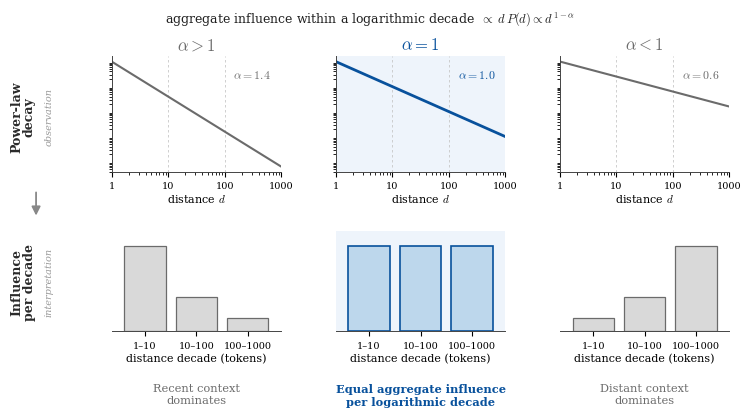

Write the Python code that produced this figure.
#!/usr/bin/env python3
"""Conceptual three-regime schematic for the alpha ~ 1 boundary (NON-data figure).

Three columns: alpha>1, alpha=1, alpha<1.
 Top row:    power-law decay P(d) ~ d^-alpha on log-log axes (slopes ~ -1.4, -1, -0.6),
             dashed decade guides at 10 and 100.
 Bottom row: three equal-width logarithmic distance bands (1-10, 10-100, 100-1000)
             whose heights = aggregate influence per decade ~ d P(d) ~ d^(1-alpha):
             decreasing / flat / increasing. Bands are conceptual, not empirical.
Middle panel is visually emphasized.
Saved as schematic_alpha1.pdf for inclusion in main_nhb.tex.
"""
import numpy as np
import matplotlib
matplotlib.use("Agg")
import matplotlib.pyplot as plt
from matplotlib.patches import Rectangle

plt.rcParams.update({
    "font.size": 8.5, "font.family": "serif",
    "axes.linewidth": 0.7, "axes.edgecolor": "#444444",
    "mathtext.fontset": "cm",
})

GREY   = "#6b6b6b"      # side-panel ink
ACC    = "#08519c"      # emphasized middle-panel ink
TINT   = "#eef4fb"      # faint middle-column background
BARG   = "#d9d9d9"      # side-panel bar fill
BARB   = "#bdd7ec"      # middle-panel bar fill

regimes = [
    dict(alpha=1.4, title=r"$\alpha>1$",  ink=GREY, barfill=BARG, tint="white",
         label="Recent context\ndominates"),
    dict(alpha=1.0, title=r"$\alpha=1$",  ink=ACC,  barfill=BARB, tint=TINT,
         label="Equal aggregate influence\nper logarithmic decade"),
    dict(alpha=0.6, title=r"$\alpha<1$",  ink=GREY, barfill=BARG, tint="white",
         label="Distant context\ndominates"),
]

fig = plt.figure(figsize=(7.4, 4.1))
gs = fig.add_gridspec(2, 3, height_ratios=[1.15, 1.0],
                      hspace=0.55, wspace=0.32,
                      left=0.15, right=0.985, top=0.80, bottom=0.13)

d = np.logspace(0, 3, 200)
band_labels = ["1–10", "10–100", "100–1000"]
band_d = np.array([np.sqrt(1*10), np.sqrt(10*100), np.sqrt(100*1000)])  # geo-mean per decade

for j, r in enumerate(regimes):
    ink, a = r["ink"], r["alpha"]

    # ---- top: power-law curve on log-log
    axT = fig.add_subplot(gs[0, j])
    axT.set_facecolor(r["tint"])
    P = d ** (-a)
    axT.loglog(d, P, color=ink, lw=2.0 if j == 1 else 1.5, solid_capstyle="round")
    for x in (10, 100):
        axT.axvline(x, color="#c7c7c7", lw=0.6, ls=(0, (3, 3)), zorder=0)
    axT.set_xlim(1, 1000); axT.set_ylim(4e-5, 1.6)
    axT.set_xticks([1, 10, 100, 1000]); axT.set_xticklabels(["1", "10", "100", "1000"])
    axT.set_yticks([])
    axT.set_title(r["title"], fontsize=12, color=ink,
                  fontweight="bold" if j == 1 else "normal", pad=5)
    axT.tick_params(labelsize=7)
    axT.set_xlabel(r"distance $d$", fontsize=8, labelpad=1)
    axT.text(0.94, 0.90, rf"$\alpha={a:.1f}$", transform=axT.transAxes,
             ha="right", va="top", fontsize=8.5, color=ink)
    for s in ("top", "right"):
        axT.spines[s].set_visible(False)

    # ---- bottom: aggregate influence per decade  ~  d^(1-alpha)
    axB = fig.add_subplot(gs[1, j])
    axB.set_facecolor(r["tint"])
    h = band_d ** (1 - a)
    h = h / h.max()                          # max-normalize per panel (conceptual)
    for i, hi in enumerate(h):
        axB.add_patch(Rectangle((i - 0.4, 0), 0.8, hi,
                                facecolor=r["barfill"], edgecolor=ink,
                                lw=1.2 if j == 1 else 0.9))
    axB.set_xlim(-0.65, 2.65); axB.set_ylim(0, 1.18)
    axB.set_xticks(range(3)); axB.set_xticklabels(band_labels, fontsize=7)
    axB.set_yticks([])
    axB.set_xlabel("distance decade (tokens)", fontsize=8, labelpad=2)
    axB.text(0.5, -0.52, r["label"], transform=axB.transAxes, ha="center", va="top",
             fontsize=8.2, color=ink, fontweight="bold" if j == 1 else "normal")
    for s in ("top", "right", "left"):
        axB.spines[s].set_visible(False)

# ---- left-hand row labels: observation -> interpretation
LBL = "#2a2a2a"
fig.text(0.030, 0.655, "Power-law\ndecay", rotation=90, ha="center", va="center",
         fontsize=9, color=LBL, fontweight="bold", linespacing=0.95)
fig.text(0.066, 0.655, "observation", rotation=90, ha="center", va="center",
         fontsize=7, color="#9a9a9a", style="italic")
fig.text(0.030, 0.250, "Influence\nper decade", rotation=90, ha="center", va="center",
         fontsize=9, color=LBL, fontweight="bold", linespacing=0.95)
fig.text(0.066, 0.250, "interpretation", rotation=90, ha="center", va="center",
         fontsize=7, color="#9a9a9a", style="italic")
# downward arrow linking the two rows (exponent -> organization of influence)
fig.patches.append(matplotlib.patches.FancyArrowPatch(
    (0.048, 0.475), (0.048, 0.405), transform=fig.transFigure,
    arrowstyle="-|>", mutation_scale=13, lw=1.3, color="#888888"))

# ---- equation (figure-level headline removed; belongs in the caption)
fig.text(0.5, 0.885,
         r"aggregate influence within a logarithmic decade $\;\propto\; d\,P(d)\propto d^{\,1-\alpha}$",
         ha="center", fontsize=9, color="#222222")
fig.savefig("schematic_alpha1.pdf", bbox_inches="tight", dpi=300)
print("wrote schematic_alpha1.pdf")
